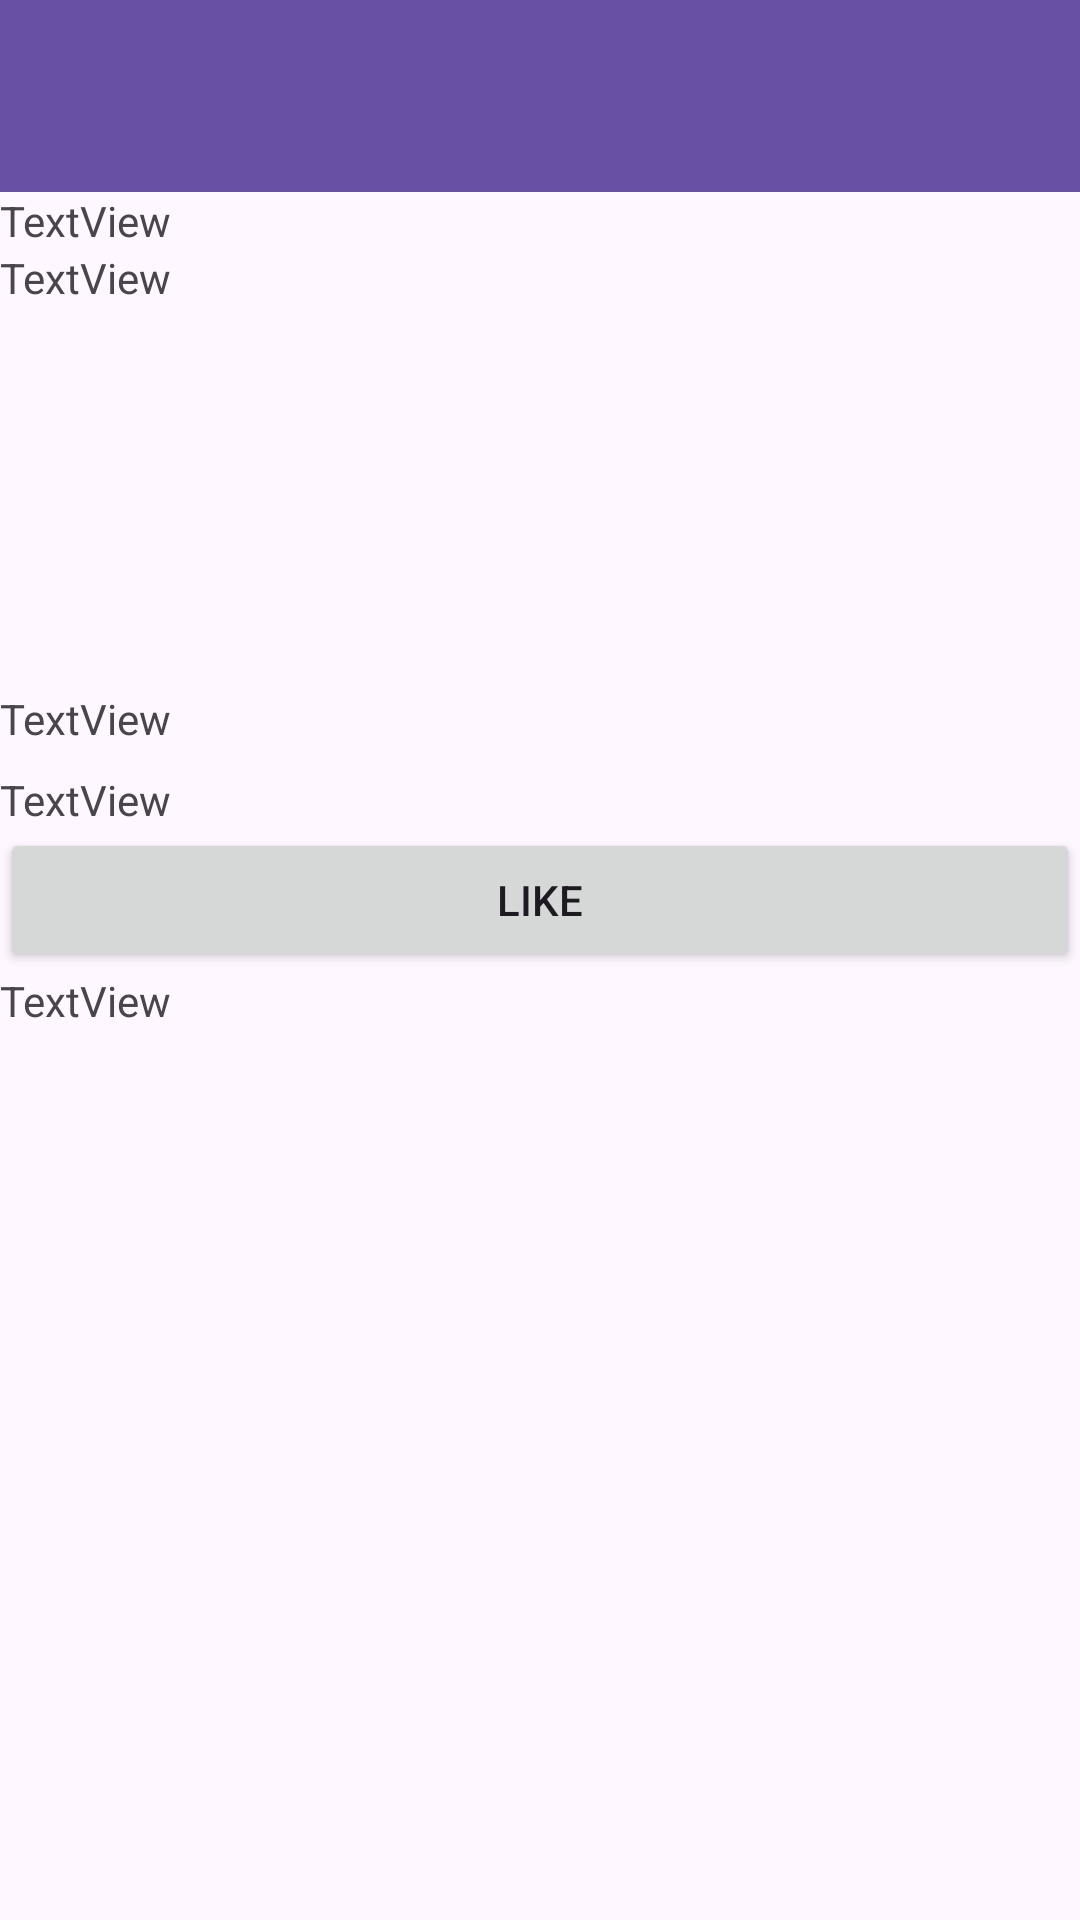

Layout XML and referenced resources for this Android screen:
<!-- AndroidManifest.xml: application theme Theme.TripLounge -->
<!-- res/layout/fragment_story_result.xml -->
<?xml version="1.0" encoding="utf-8"?>
<LinearLayout xmlns:android="http://schemas.android.com/apk/res/android"
    xmlns:app="http://schemas.android.com/apk/res-auto"
    xmlns:tools="http://schemas.android.com/tools"
    android:layout_width="match_parent"
    android:layout_height="match_parent"
    android:orientation="vertical"
    tools:context=".StoryResultFragment" >

    <com.google.android.material.appbar.MaterialToolbar
        android:id="@+id/toolbarStoryResult"
        android:layout_width="match_parent"
        android:layout_height="wrap_content"
        android:background="?attr/colorPrimary"
        android:minHeight="?attr/actionBarSize"
        android:theme="?attr/actionBarTheme" />

    <TextView
        android:id="@+id/tvUserName2"
        android:layout_width="match_parent"
        android:layout_height="wrap_content"
        android:text="TextView" />

    <TextView
        android:id="@+id/tvDate2"
        android:layout_width="match_parent"
        android:layout_height="wrap_content"
        android:text="TextView" />

    <ImageView
        android:id="@+id/ivUploaded2"
        android:layout_width="120dp"
        android:layout_height="120dp"
        android:layout_gravity="center"
        android:layout_marginBottom="8dp"
        app:srcCompat="@drawable/ic_launcher_background" />

    <TextView
        android:id="@+id/tvStoryTitle2"
        android:layout_width="match_parent"
        android:layout_height="wrap_content"
        android:layout_marginBottom="8dp"
        android:text="TextView" />

    <TextView
        android:id="@+id/tvStoryText2"
        android:layout_width="match_parent"
        android:layout_height="wrap_content"
        android:text="TextView" />

    <Button
        android:id="@+id/btnLike2"
        android:layout_width="match_parent"
        android:layout_height="wrap_content"
        android:text="Like" />

    <TextView
        android:id="@+id/tvLikeCount2"
        android:layout_width="match_parent"
        android:layout_height="wrap_content"
        android:layout_marginBottom="8dp"
        android:text="TextView" />

</LinearLayout>
<!-- resources referenced by this layout -->
<resources>
  <style name="Theme.TripLounge" parent="Base.Theme.TripLounge" />
  <style name="Base.Theme.TripLounge" parent="Theme.Material3.DayNight.NoActionBar">
          
          
      </style>
</resources>
